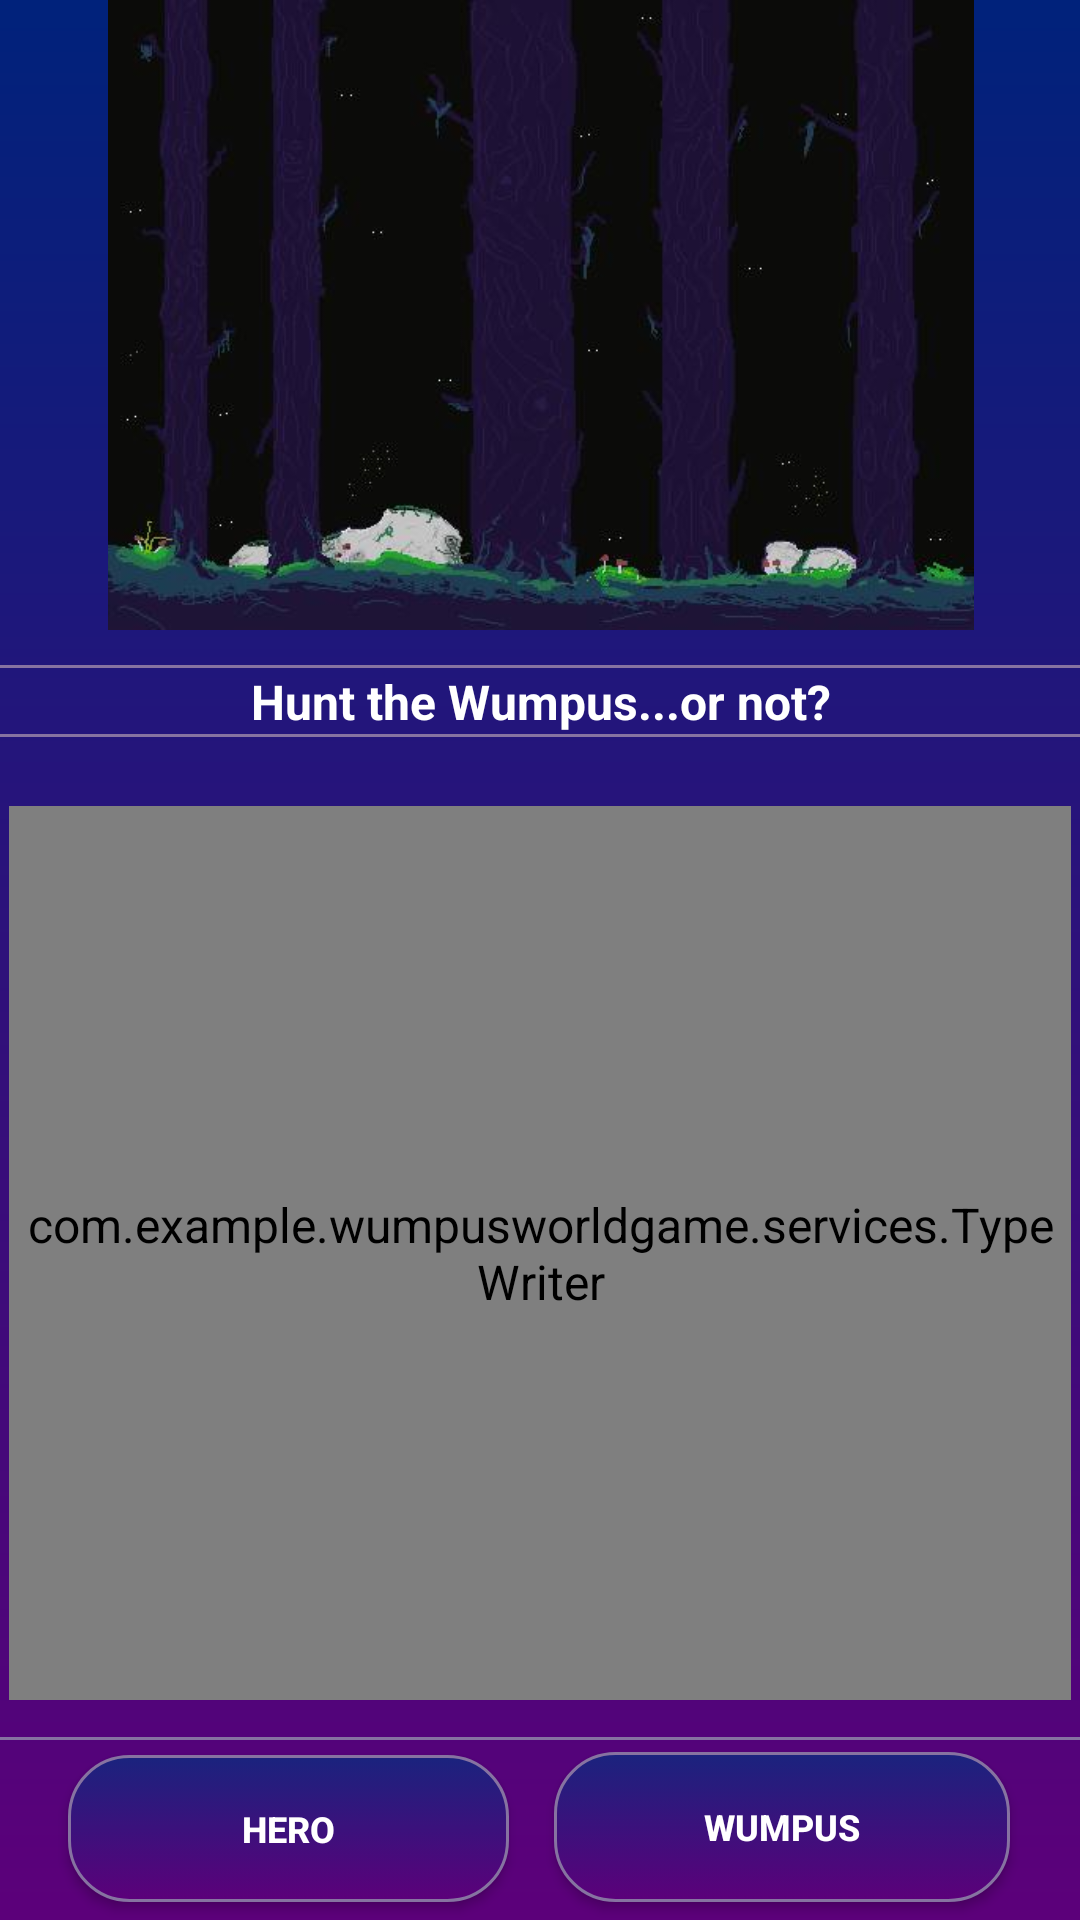

The Android layout XML behind this screen, and the referenced resources:
<!-- AndroidManifest.xml: application theme Theme.AppCompat.DayNight -->
<!-- res/layout/activity_main.xml -->
<?xml version="1.0" encoding="utf-8"?>
<androidx.constraintlayout.widget.ConstraintLayout xmlns:android="http://schemas.android.com/apk/res/android"
    xmlns:app="http://schemas.android.com/apk/res-auto"
    xmlns:tools="http://schemas.android.com/tools"
    android:id="@+id/main_layout"
    android:layout_width="match_parent"
    android:layout_height="match_parent"
    android:background="@android:color/transparent"
    android:configChanges="uiMode"
    tools:context=".appLaunch.MainActivity">

    <ImageView
        android:id="@+id/imageView"
        android:layout_width="410dp"
        android:layout_height="210dp"
        android:contentDescription="@string/dark_night"
        app:layout_constraintBottom_toBottomOf="parent"
        app:layout_constraintEnd_toEndOf="parent"
        app:layout_constraintStart_toStartOf="parent"
        app:layout_constraintTop_toTopOf="parent"
        app:layout_constraintVertical_bias="0.0"
        app:srcCompat="@drawable/dark_forest" />

    <View
        android:id="@+id/divider2"
        android:layout_width="match_parent"
        android:layout_height="1dp"
        android:background="@color/pearl_violet"
        app:layout_constraintBottom_toBottomOf="parent"
        app:layout_constraintEnd_toEndOf="parent"
        app:layout_constraintHorizontal_bias="1.0"
        app:layout_constraintStart_toStartOf="parent"
        app:layout_constraintTop_toTopOf="parent"
        app:layout_constraintVertical_bias="0.347" />

    <TextView
        android:id="@+id/sub_title"
        android:layout_width="357dp"
        android:layout_height="22dp"
        android:background="@android:color/transparent"
        android:fontFamily="sans-serif"
        android:gravity="center"
        android:text="@string/game_title"
        android:textAlignment="gravity"
        android:textColor="?attr/colorOnPrimary"
        android:textSize="16sp"
        android:textStyle="bold"
        android:typeface="monospace"
        app:layout_constraintBottom_toBottomOf="parent"
        app:layout_constraintEnd_toEndOf="parent"
        app:layout_constraintStart_toStartOf="parent"
        app:layout_constraintTop_toTopOf="parent"
        app:layout_constraintVertical_bias="0.361" />

    <View
        android:id="@+id/divider3"
        android:layout_width="match_parent"
        android:layout_height="1dp"
        android:background="@color/pearl_violet"
        app:layout_constraintBottom_toBottomOf="parent"
        app:layout_constraintEnd_toEndOf="parent"
        app:layout_constraintHorizontal_bias="1.0"
        app:layout_constraintStart_toStartOf="parent"
        app:layout_constraintTop_toTopOf="parent"
        app:layout_constraintVertical_bias="0.383" />

    <ScrollView
        android:id="@+id/scrollView"
        android:layout_width="354dp"
        android:layout_height="298dp"
        android:fillViewport="true"
        android:scrollbarAlwaysDrawVerticalTrack="true"
        android:scrollbars="vertical"
        app:layout_constraintBottom_toBottomOf="parent"
        app:layout_constraintEnd_toEndOf="parent"
        app:layout_constraintHorizontal_bias="0.473"
        app:layout_constraintStart_toStartOf="parent"
        app:layout_constraintTop_toTopOf="parent"
        app:layout_constraintVertical_bias="0.786">

        <com.example.wumpusworldgame.services.TypeWriter
            android:id="@+id/story"
            android:layout_width="match_parent"
            android:layout_height="wrap_content"
            android:layout_gravity="bottom"
            android:paddingLeft="5dp"
            android:paddingRight="5dp"
            android:background="@android:color/transparent"
            android:text="@string/game_intro"
            android:textColor="?attr/colorOnPrimary"
            android:textSize="18sp"
            android:textStyle="italic"
            app:layout_constraintBottom_toBottomOf="parent"
            app:layout_constraintEnd_toEndOf="parent"
            app:layout_constraintHorizontal_bias="0.517"
            app:layout_constraintStart_toStartOf="parent"
            app:layout_constraintTop_toTopOf="parent"
            app:layout_constraintVertical_bias="0.81" />
    </ScrollView>

    <View
        android:id="@+id/divider"
        android:layout_width="match_parent"
        android:layout_height="1dp"
        android:background="@color/pearl_violet"
        app:layout_constraintBottom_toBottomOf="parent"
        app:layout_constraintEnd_toEndOf="parent"
        app:layout_constraintHorizontal_bias="1.0"
        app:layout_constraintStart_toStartOf="parent"
        app:layout_constraintTop_toTopOf="parent"
        app:layout_constraintVertical_bias="0.906" />

    <Button
        android:id="@+id/button_hero"
        android:layout_width="147dp"
        android:layout_height="49dp"
        android:background="@drawable/gradient_button"
        android:gravity="center"
        android:text="@string/hero"
        android:textAlignment="gravity"
        android:textColor="@color/white"
        android:textSize="12sp"
        android:textStyle="bold"
        app:backgroundTint="@android:color/transparent"
        app:backgroundTintMode="add"
        app:layout_constraintBottom_toBottomOf="parent"
        app:layout_constraintEnd_toEndOf="parent"
        app:layout_constraintHorizontal_bias="0.106"
        app:layout_constraintStart_toStartOf="parent"
        app:layout_constraintTop_toTopOf="parent"
        app:layout_constraintVertical_bias="0.99" />

    <Button
        android:id="@+id/button_wumpus"
        android:layout_width="152dp"
        android:layout_height="50dp"
        android:background="@drawable/gradient_button"
        android:gravity="center"
        android:text="@string/wumpus"
        android:textAlignment="center"
        android:textColor="@color/white"
        android:textSize="12sp"
        android:textStyle="bold"
        app:backgroundTint="@android:color/transparent"
        app:backgroundTintMode="add"
        app:layout_constraintBottom_toBottomOf="parent"
        app:layout_constraintEnd_toEndOf="parent"
        app:layout_constraintHorizontal_bias="0.888"
        app:layout_constraintStart_toStartOf="parent"
        app:layout_constraintTop_toTopOf="parent"
        app:layout_constraintVertical_bias="0.99" />

</androidx.constraintlayout.widget.ConstraintLayout>
<!-- resources referenced by this layout -->
<resources>
  <color name="pearl_violet">#8673a1</color>
  <color name="white">#FFFFFFFF</color>
  <!-- drawable gradient_button (drawable) -->
  <?xml version="1.0" encoding="utf-8"?>
  <selector xmlns:android="http://schemas.android.com/apk/res/android">
      
      <item android:state_pressed="false">
          <shape xmlns:android="http://schemas.android.com/apk/res/android"
              android:shape="rectangle">
              <gradient android:startColor="#5c007a"
                  android:endColor="#1a237e"
                  android:angle="90.0"
                  android:type="linear"/>
              <stroke android:width="1dp"
                  android:color="@color/pearl_violet"/>
              <corners android:radius="20dp"/>
          </shape>
      </item>
      
      <item android:state_pressed="true">
          <shape xmlns:android="http://schemas.android.com/apk/res/android"
              android:shape="rectangle">
              <gradient android:startColor="@color/sugar_paper"
                  android:endColor="#1a237e"
                  android:angle="90.0"
                  android:type="linear"/>
              <stroke android:width="1dp"
                  android:color="@color/pearl_violet"/>
              <corners android:radius="20dp"/>
          </shape>
      </item>
  </selector>
  <string name="dark_night">creepy_night_game_info_activity</string>
  <string name="game_intro">
          Hi...iiiiiih...Uh... Hello!
          \n\nYou\'ve been carried in the Wumpus\' world, a dark and dangerous place...
          \nDo you want to test yourself?Are you looking for glory and richness?
          \nWell, let\'s find out where the monster is and steal its treasures.
          \nWill you capable of survive his anger?
          \n\nOr wait...Are you the creature that\'s been chased by the hunter?Yep, it\'s you!
          \nWill you protect your lair?Will survive the hunt?
          \n\nExperience history as it\'s already been written or live into the world of the Wumpus
              that now is upside down!</string>
  <string name="game_title">Hunt the Wumpus...or not?</string>
  <string name="hero">HERO</string>
  <string name="wumpus">WUMPUS</string>
  <color name="sugar_paper">#e0ffff</color>
  <color name="lightColorPrimary">@color/dark_purple_600</color>
  <color name="lightColorPrimaryVariant">@color/purple_900</color>
  <color name="lightColorOnPrimary">@color/white</color>
  <!-- drawable gradient_background (drawable-v24) -->
  <?xml version="1.0" encoding="utf-8"?>
  <shape xmlns:android="http://schemas.android.com/apk/res/android">
      <gradient android:startColor="@color/dark_purple_600"
          android:endColor="@color/dark_indigo_600"
          android:angle="90.0"/>
  </shape>
  <color name="indigo_600">#3949ab</color>
  <color name="light_purple_600">#c158dc</color>
  <color name="light_blue_grey">#819ca9</color>
  <color name="dark_indigo_900">#000051</color>
  <color name="light_indigo_100">#c5cae9</color>
  <color name="purple_600">#8e24aa</color>
  <color name="dark_purple_600">#5c007a</color>
  <color name="purple_900">#4a148c</color>
  <color name="dark_indigo_600">#00227b</color>
</resources>
